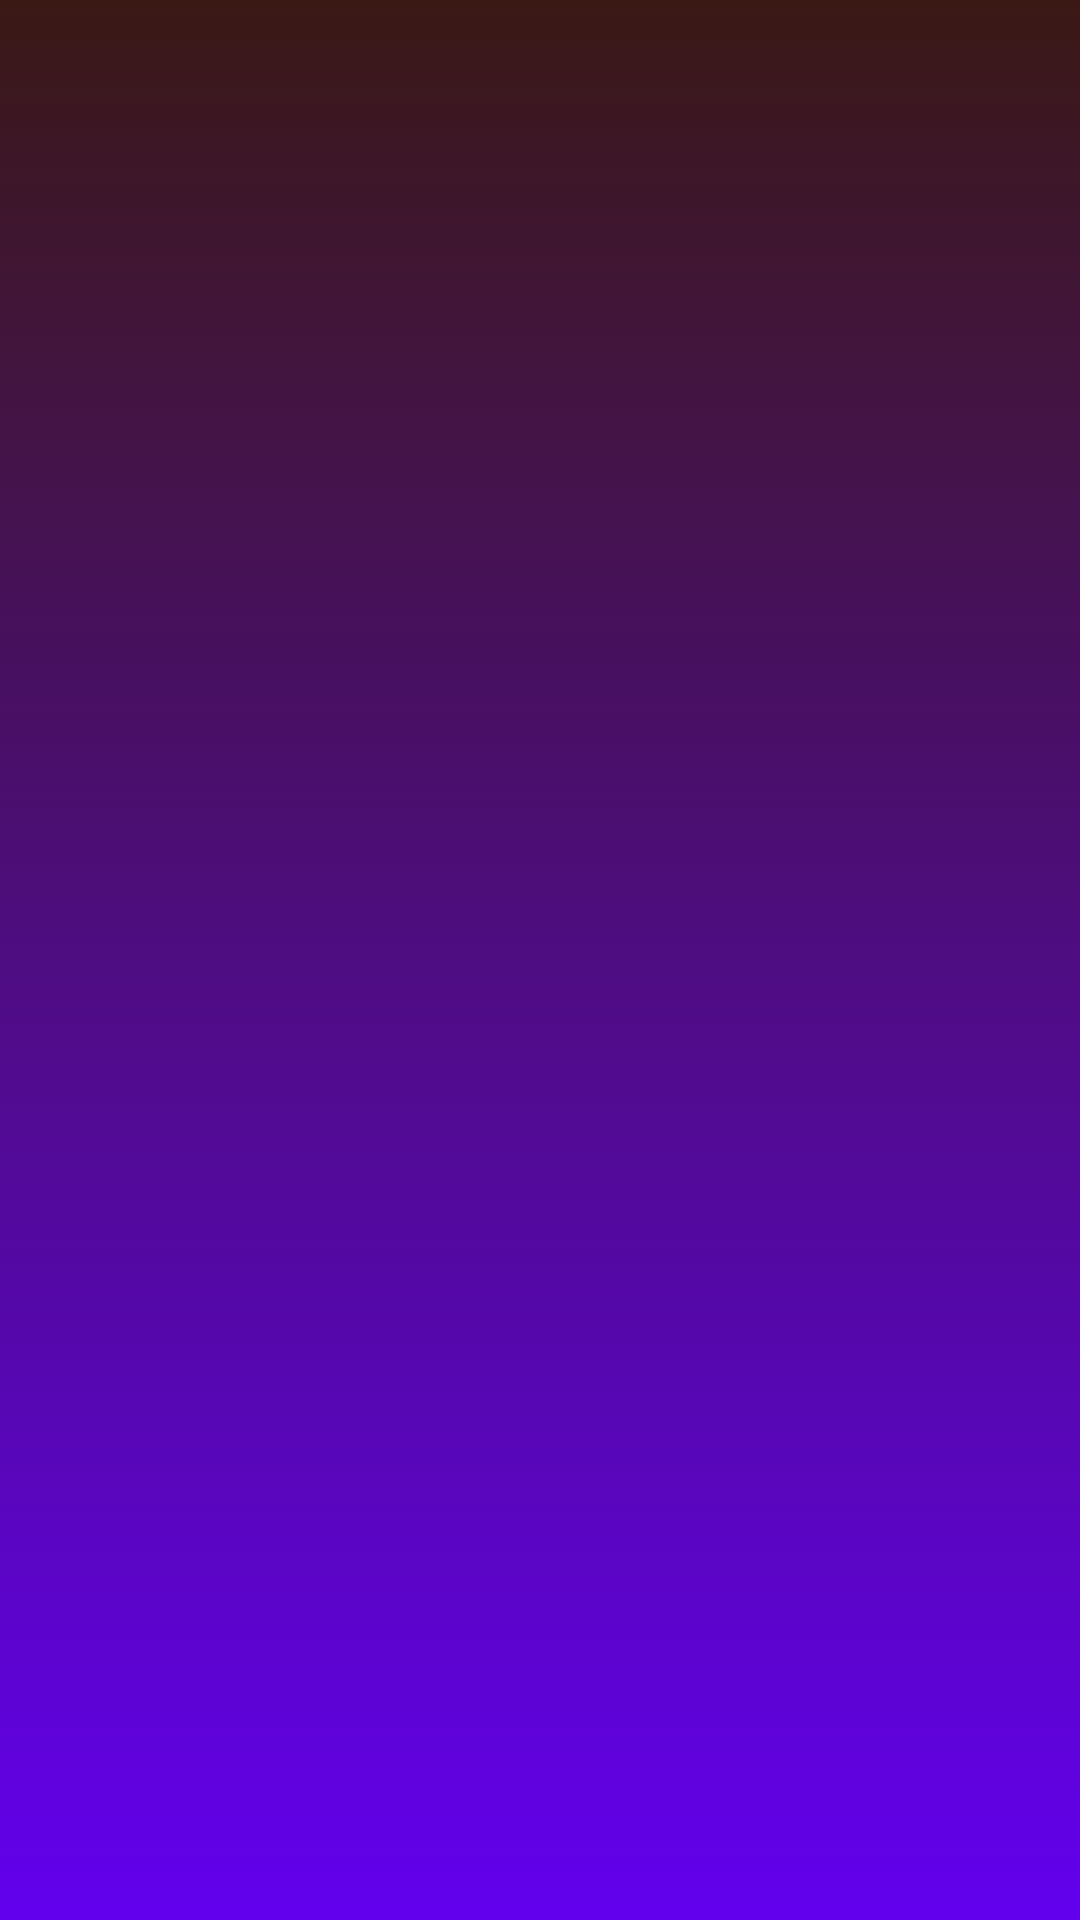

Here is an Android app screen rendered from its layout file. Give the layout XML and the strings, colors and styles it references.
<!-- AndroidManifest.xml: application theme AppTheme -->
<!-- res/layout/activity_main.xml -->
<?xml version="1.0" encoding="utf-8"?>
<GridLayout xmlns:android="http://schemas.android.com/apk/res/android"
    xmlns:app="http://schemas.android.com/apk/res-auto"
    xmlns:tools="http://schemas.android.com/tools"
    android:layout_width="match_parent"
    android:layout_height="match_parent"
    tools:context=".MainActivity"
    android:background="@drawable/background_main">

</GridLayout>
<!-- resources referenced by this layout -->
<resources>
  <!-- drawable background_main (drawable) -->
  <?xml version="1.0" encoding="utf-8"?>
  <selector xmlns:android="http://schemas.android.com/apk/res/android">
   <item>
      <shape>
          <gradient
              android:angle="90"
              android:startColor="@color/colorPrimary"
              android:endColor="@color/colorPrimaryDark"
              android:type="linear"
          />
      </shape>
   </item>
  </selector>
  <style name="AppTheme" parent="Theme.AppCompat.Light.NoActionBar">
          
          <item name="colorPrimary">@color/text</item>
          <item name="colorPrimaryDark">@color/colorPrimaryDark</item>
          <item name="colorAccent">@color/colorAccent</item>
          <item name="android:navigationBarColor">@color/gradientstart</item>
          <item name="android:statusBarColor">@color/gradientend</item>
      </style>
  <color name="colorPrimaryDark">#3A1915</color>
  <color name="text">#F7DDF7</color>
  <color name="colorAccent">#635d5d</color>
  <color name="gradientstart">#462049</color>
  <color name="gradientend">#531B55</color>
  <!-- not gathered from this repository: default colours our renderer supplied (Android Studio template values) -->
  <color name="colorPrimary">#FF6200EE</color>
</resources>
